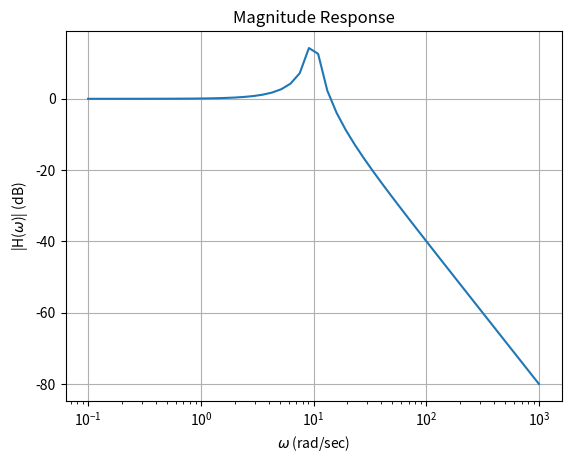
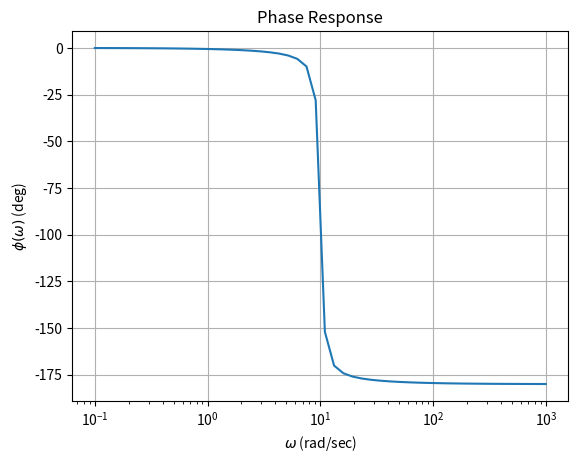

Python code for these plots, in order:
#!/usr/bin/env python3
# -*- coding: utf-8 -*-
"""
Created on Fri Mar 26 11:33:35 2021

https://docs.scipy.org/doc/scipy-0.17.0/reference/generated/scipy.signal.TransferFunction.bode.html

[redacted]
"""

from scipy import signal
import numpy as np
import matplotlib.pyplot as plt

zeta = 0.05
s1 = signal.lti([100], [1, 20*zeta, 100])
w = np.logspace(-1,3)
w, mag, phase = s1.bode(w, n=100)

plt.figure()
plt.semilogx(w, mag)    # Bode magnitude plot
plt.grid()
plt.xlabel('$\omega$ (rad/sec)')
plt.ylabel('|H($\omega$)| (dB)')
plt.title('Magnitude Response')
plt.figure()
plt.semilogx(w, phase)  # Bode phase plot
plt.grid()
plt.xlabel('$\omega$ (rad/sec)')
plt.ylabel('$\phi(\omega)$ (deg)')
plt.title('Phase Response')
plt.show()
